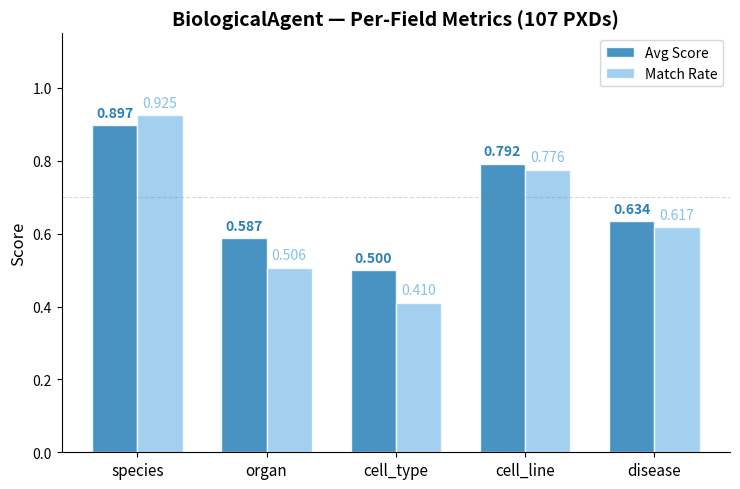

Write Python code to recreate this figure. (Note: this script raises an exception after producing the figure.)
#!/usr/bin/env python3
"""Plot current benchmark metrics: one per agent + one overall."""
import matplotlib
matplotlib.use('Agg')
import matplotlib.pyplot as plt
import numpy as np

OUT = 'benchmark_data/reports/plots'

# ── Per-field data (new results) ──
bio_fields   = ['species', 'organ', 'cell_type', 'cell_line', 'disease']
bio_scores   = [0.897, 0.587, 0.500, 0.792, 0.634]
bio_match    = [0.925, 0.506, 0.410, 0.776, 0.617]

tech_fields  = ['instrument', 'cleavage_agent', 'label', 'fragmentation', 'collision_energy']
tech_scores  = [0.790, 0.841, 0.785, 0.739, 0.726]
tech_match   = [0.776, 0.925, 0.841, 0.710, 0.692]

exp_fields   = ['replicates', 'fractions', 'factor_value']
exp_scores   = [0.694, 0.444, 0.684]
exp_match    = [0.685, 0.462, 0.667]

# ── Agent-level aggregates ──
agent_names = ['Biological', 'Technical', 'Exp. Design']
agent_p     = [0.816, 0.965, 1.000]
agent_r     = [0.811, 0.919, 0.703]
agent_f1    = [0.813, 0.942, 0.826]

# ═══════════════════════════════════════════════════════
# Helper: per-agent bar chart
# ═══════════════════════════════════════════════════════
def plot_agent(fields, scores, match_rates, title, filename, color_main, color_sec):
    fig, ax = plt.subplots(figsize=(max(7, len(fields)*1.5), 5))
    x = np.arange(len(fields))
    w = 0.35
    b1 = ax.bar(x - w/2, scores, w, label='Avg Score', color=color_main, alpha=0.85, edgecolor='white')
    b2 = ax.bar(x + w/2, match_rates, w, label='Match Rate', color=color_sec, alpha=0.75, edgecolor='white')
    for bar in b1:
        h = bar.get_height()
        ax.text(bar.get_x() + bar.get_width()/2, h + 0.015, f'{h:.3f}', ha='center', va='bottom', fontsize=10, fontweight='bold', color=color_main)
    for bar in b2:
        h = bar.get_height()
        ax.text(bar.get_x() + bar.get_width()/2, h + 0.015, f'{h:.3f}', ha='center', va='bottom', fontsize=10, color=color_sec)
    ax.set_ylim(0, 1.15)
    ax.set_ylabel('Score', fontsize=12)
    ax.set_title(title, fontsize=14, fontweight='bold')
    ax.set_xticks(x)
    ax.set_xticklabels(fields, fontsize=11)
    ax.legend(fontsize=10, loc='upper right')
    ax.axhline(y=0.7, color='gray', linestyle='--', alpha=0.3, linewidth=0.8)
    ax.spines['top'].set_visible(False)
    ax.spines['right'].set_visible(False)
    plt.tight_layout()
    path = f'{OUT}/{filename}'
    plt.savefig(path, dpi=150, bbox_inches='tight')
    plt.close()
    print(f'Saved: {path}')

# 1) Biological
plot_agent(bio_fields, bio_scores, bio_match,
           'BiologicalAgent — Per-Field Metrics (107 PXDs)',
           'biological_metrics.png', '#2980b9', '#85c1e9')

# 2) Technical
plot_agent(tech_fields, tech_scores, tech_match,
           'TechnicalAgent — Per-Field Metrics (107 PXDs)',
           'technical_metrics.png', '#27ae60', '#82e0aa')

# 3) Experimental Design
plot_agent(exp_fields, exp_scores, exp_match,
           'ExperimentalDesignAgent — Per-Field Metrics (107 PXDs)',
           'experimental_metrics.png', '#8e44ad', '#c39bd3')

# ═══════════════════════════════════════════════════════
# 4) Overall + per-agent P/R/F1
# ═══════════════════════════════════════════════════════
fig, ax = plt.subplots(figsize=(10, 6))
labels = agent_names + ['Overall']
p_vals = agent_p + [0.927]
r_vals = agent_r + [0.811]
f1_vals = agent_f1 + [0.860]

x = np.arange(len(labels))
w = 0.25

b1 = ax.bar(x - w, p_vals, w, label='Precision', color='#3498db', alpha=0.85, edgecolor='white')
b2 = ax.bar(x,     r_vals, w, label='Recall',    color='#e67e22', alpha=0.85, edgecolor='white')
b3 = ax.bar(x + w, f1_vals, w, label='F1 Score',  color='#2ecc71', alpha=0.85, edgecolor='white')

for bars, col in [(b1, '#2c3e50'), (b2, '#2c3e50'), (b3, '#145a32')]:
    for bar in bars:
        h = bar.get_height()
        fw = 'bold' if bars is b3 else 'normal'
        ax.text(bar.get_x() + bar.get_width()/2, h + 0.012, f'{h:.3f}',
                ha='center', va='bottom', fontsize=10, fontweight=fw, color=col)

ax.set_ylim(0, 1.15)
ax.set_ylabel('Score', fontsize=13)
ax.set_title('Overall & Per-Agent Metrics — SDRF Benchmark\n107 PXDs · Llama-4-Scout',
             fontsize=14, fontweight='bold')
ax.set_xticks(x)
ax.set_xticklabels(labels, fontsize=12)
ax.legend(fontsize=11, loc='upper left')
ax.axhline(y=0.8, color='gray', linestyle='--', alpha=0.3, linewidth=0.8)
ax.spines['top'].set_visible(False)
ax.spines['right'].set_visible(False)

# Separator line before Overall
ax.axvline(x=2.5, color='gray', linestyle=':', alpha=0.4, linewidth=1)

plt.tight_layout()
path = f'{OUT}/overall_agent_metrics.png'
plt.savefig(path, dpi=150, bbox_inches='tight')
plt.close()
print(f'Saved: {path}')

print('\n✅ All 4 plots generated!')
